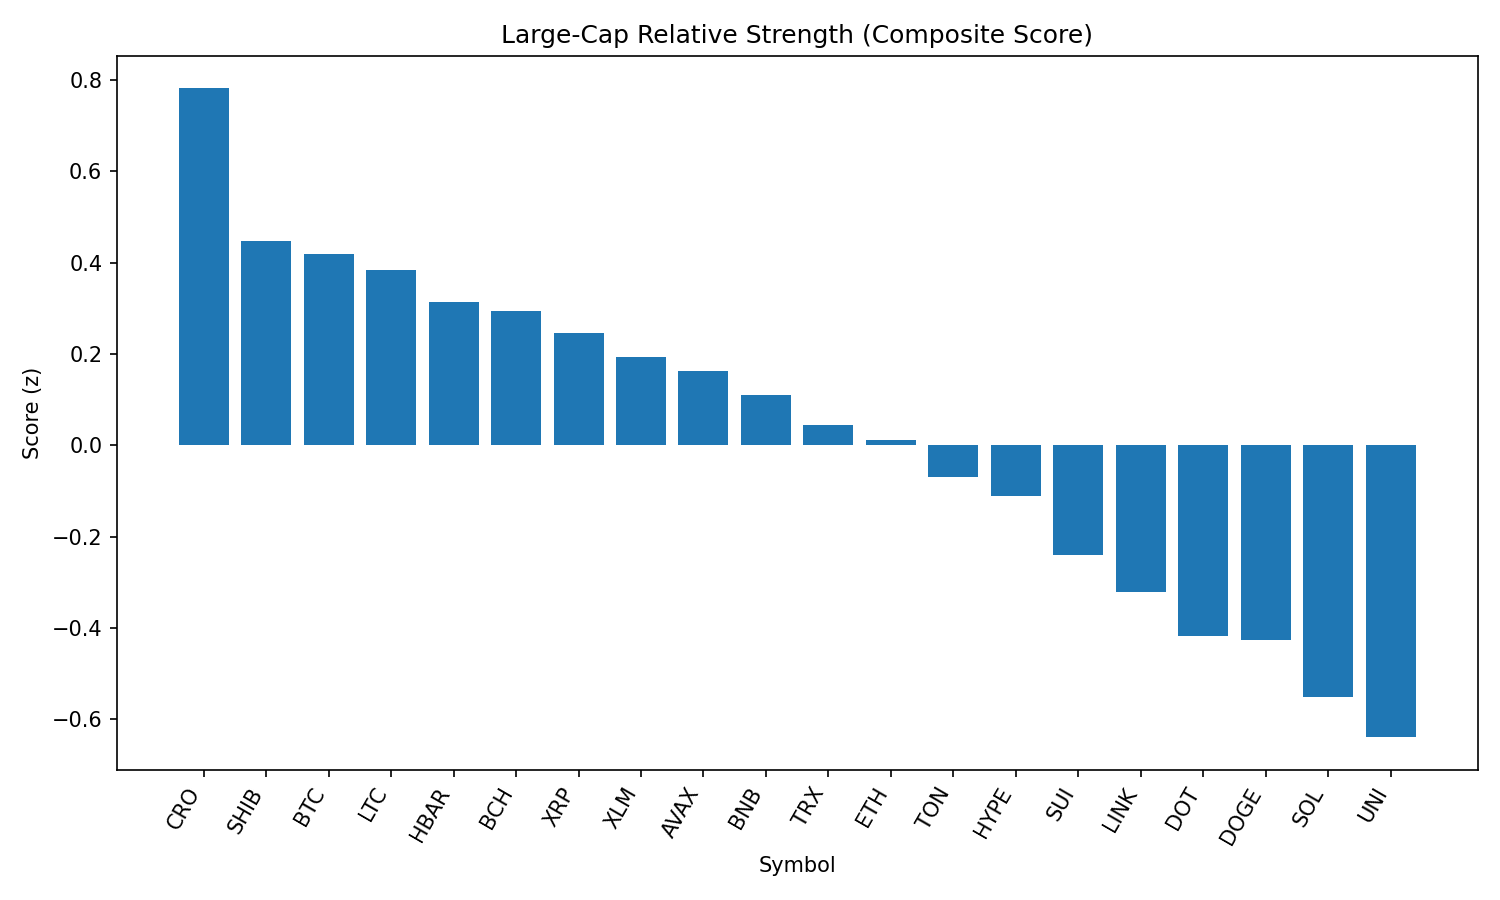

Data behind this chart, as committed beside it:
rank, name, symbol, price, pct_1h, pct_24h, pct_7d, pct_1h_vs_btc, pct_24h_vs_btc, pct_7d_vs_btc, market_cap_rank, market_cap, volume_usd, score
1, Cronos, CRO, 0.1541, -0.2276, -1.801, 3.662, -0.2329, 1.255, 9.185, 36, 5173725428, 53649564, 0.7814
2, Shiba Inu, SHIB, 1.202e-05, 0.7885, -7.853, -6.14, 0.7832, -4.797, -0.6168, 29, 7081249910, 330629353, 0.4467
3, Bitcoin, BTC, 110014, 0.005341, -3.056, -5.523, 0.0, 0.0, 0.0, 1, 2188660205549, 53035261475, 0.4189
4, Litecoin, LTC, 108.7, 0.8996, -8.355, -8.229, 0.8942, -5.299, -2.705, 26, 8279828002, 975883049, 0.3843
5, Hedera, HBAR, 0.2299, 0.7208, -7.869, -7.125, 0.7155, -4.813, -1.602, 23, 9742614220, 346412445, 0.3134
6, Bitcoin Cash, BCH, 543.8, 0.5693, -7.618, -4.921, 0.564, -4.562, 0.6022, 21, 10830972079, 251563185, 0.2937
7, XRP, XRP, 2.86, 0.3515, -5.698, -7.28, 0.3462, -2.643, -1.757, 3, 170080544405, 6705942240, 0.2463
8, Stellar, XLM, 0.3827, 0.5171, -6.73, -8.479, 0.5117, -3.674, -2.956, 18, 11997951662, 310828315, 0.1939
9, Avalanche, AVAX, 23.33, 0.5913, -9.385, -2.335, 0.586, -6.33, 3.188, 22, 9858093296, 882019188, 0.1621
10, BNB, BNB, 838.9, -0.1939, -4.384, -1.773, -0.1992, -1.329, 3.75, 5, 116853606794, 2262699985, 0.1094
11, TRON, TRX, 0.3435, -0.1097, -5.207, -2.276, -0.115, -2.151, 3.247, 9, 32544081674, 1608010752, 0.04335
12, Ethereum, ETH, 4375, 0.1841, -8.62, 0.4213, 0.1788, -5.564, 5.944, 2, 527649288244, 45860061912, 0.01237
13, Toncoin, TON, 3.11, 0.1492, -6.032, -7.511, 0.1439, -2.976, -1.987, 27, 7996436352, 192231141, -0.06879
14, Hyperliquid, HYPE, 43.09, -0.05564, -6.577, -2.037, -0.06098, -3.522, 3.486, 15, 14374950948, 505721003, -0.111
15, Sui, SUI, 3.34, 0.5272, -9.503, -8.232, 0.5219, -6.447, -2.708, 20, 11727350311, 1876414736, -0.24
16, Chainlink, LINK, 23.4, 0.6304, -9.879, -10.91, 0.6251, -6.824, -5.384, 13, 15899858387, 2036341676, -0.3223
17, Polkadot, DOT, 3.73, 0.2433, -9.441, -5.435, 0.238, -6.385, 0.08845, 34, 5685854692, 444331750, -0.4168
18, Dogecoin, DOGE, 0.2087, 0.3973, -10.07, -7.129, 0.392, -7.018, -1.606, 10, 31445292098, 3163292843, -0.4267
19, Solana, SOL, 186.7, -0.2276, -9.179, 1.242, -0.2329, -6.123, 6.765, 6, 100989760431, 12375131786, -0.5521
20, Uniswap, UNI, 9.69, 0.518, -11.67, -8.704, 0.5127, -8.619, -3.181, 33, 5826513782, 569151608, -0.6392
21, Cardano, ADA, 0.8357, 0.08978, -8.581, -9.98, 0.08444, -5.526, -4.457, 11, 30477705135, 2202938874, -0.6886
